Run: headless pygame with SDL's dummy video driver; simulated clock (each Clock.tick advances the game by its frame time, no real sleeping); random seed 0; keys injected as events and as key.get_pressed() state; no mouse input.
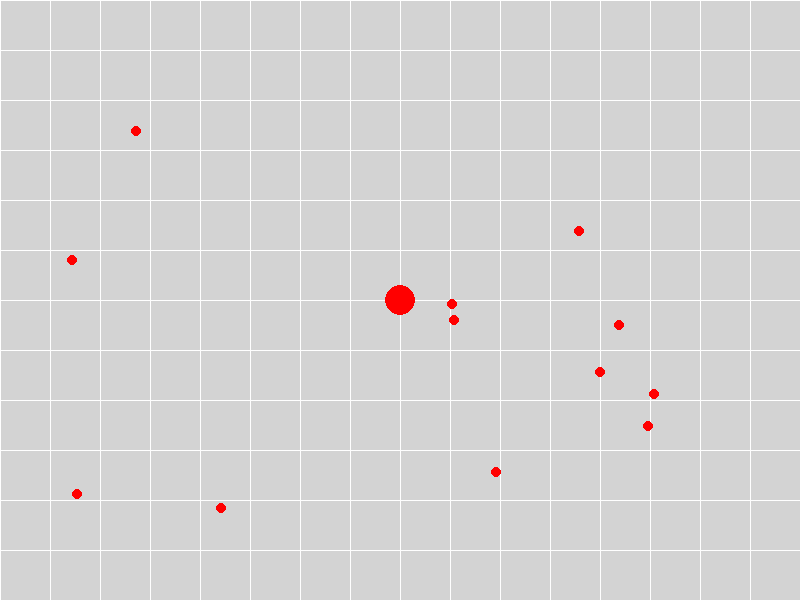
Frame 1 of 4 · flips 1–60 · no input
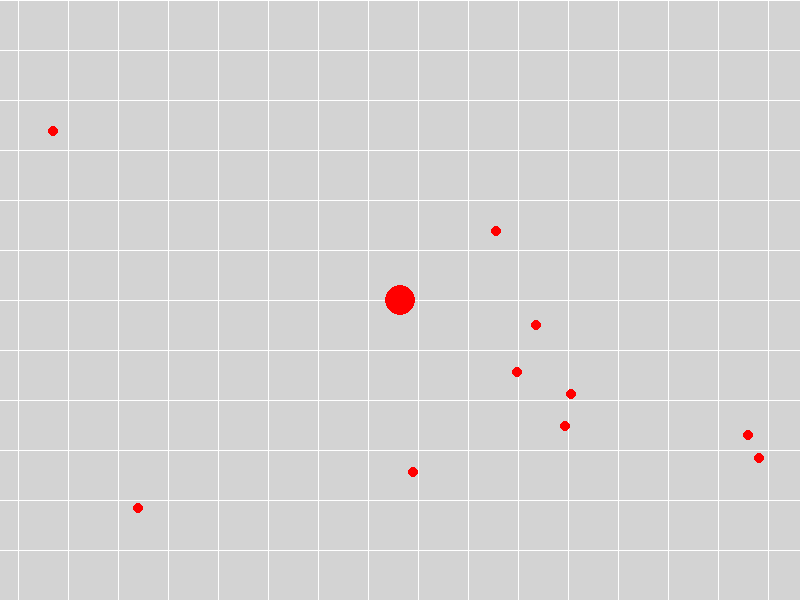
Frame 2 of 4 · flips 61–180 · tapped SPACE, RETURN · held RIGHT (→), D
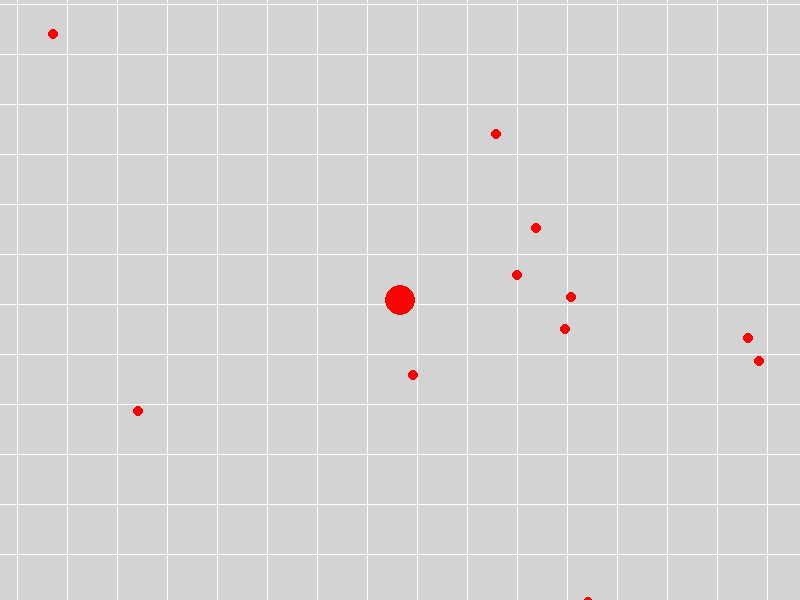
Frame 3 of 4 · flips 181–300 · held DOWN (↓), S
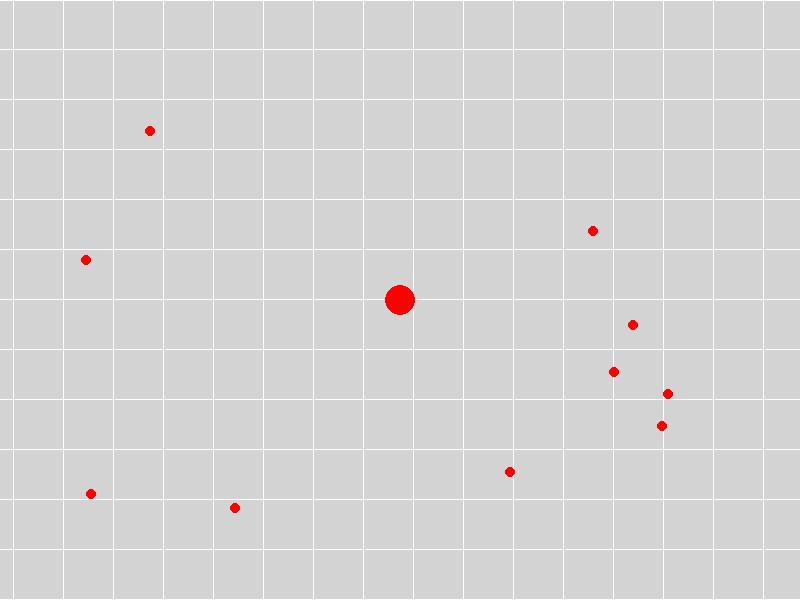
Frame 4 of 4 · flips 301–420 · held LEFT (←), A, UP (↑), W

The pygame program that drew these frames:

import pygame
import random
import math

WIDTH, HEIGHT = 800, 600
MAP_WIDTH, MAP_HEIGHT = 8000, 6000
PERSON_SIZE = 30
FOOD_SIZE = 10
WHITE = (255, 255, 255)
GRAY = (211, 211, 211)
RED = (255, 0, 0)
FPS = 60

class Player(pygame.sprite.Sprite):
    def __init__(self, width, height):
        self.x = width // 2
        self.y = height // 2
        self.radius = PERSON_SIZE // 2
        self.speed = 0.8

    def move(self, keys, map_width, map_height):
        if keys[pygame.K_LEFT] and self.x - self.speed > -map_width // 2:
            self.x -= self.speed
        if keys[pygame.K_RIGHT] and self.x + self.speed < map_width // 2:
            self.x += self.speed
        if keys[pygame.K_UP] and self.y - self.speed > -map_height // 2:
            self.y -= self.speed
        if keys[pygame.K_DOWN] and self.y + self.speed < map_height // 2:
            self.y += self.speed

            
class Obstacle(pygame.sprite.Sprite):
    def __init__(self, map_width, map_height):
        self.x = random.randint(-map_width // 2, map_width // 2)
        self.y = random.randint(-map_height // 2, map_height // 2)
        # make it so that it moves at player's speed
        self.speed = 0.7  # Initial speed

    def draw(self, screen, player_x, player_y):
        pygame.draw.circle(screen, RED, (self.x + WIDTH // 2 - player_x, self.y + HEIGHT // 2 - player_y), PERSON_SIZE // 2)

    def chase_player(self, player):
        dx = player.x - self.x
        dy = player.y - self.y

        distance = math.sqrt(dx ** 2 + dy ** 2)
        if distance > 5:
            if abs(dx) > 5:
                dx /= distance
            if abs(dy) > 5:
                dy /= distance

        self.x += dx * self.speed
        self.y += dy * self.speed

    

class Game:
    def __init__(self):
        pygame.init()

        self.screen = pygame.display.set_mode((WIDTH, HEIGHT))
        pygame.display.set_caption('Airport Adventure')

        self.clock = pygame.time.Clock()

        self.foods = []
        self.obstacles = []

        self.player = Player(WIDTH, HEIGHT)
        self.generate_food()
        self.generate_obstacles()

    def generate_food(self):
        for _ in range(1000):
            x = random.randint(-MAP_WIDTH // 2, MAP_WIDTH // 2)
            y = random.randint(-MAP_HEIGHT // 2, MAP_HEIGHT // 2)
            self.foods.append((x, y))

    def generate_obstacles(self):
        for _ in range(20):
            obstacle = Obstacle(MAP_WIDTH, MAP_HEIGHT)
            self.obstacles.append(obstacle)

    def run(self):
        running = True

        while running:
            self.screen.fill(GRAY)
        
            # Draw grid lines
            for x in range(-MAP_WIDTH // 2, MAP_WIDTH // 2, 50):
                pygame.draw.line(self.screen, WHITE, (x + WIDTH // 2 - self.player.x % 50, -MAP_HEIGHT // 2 + HEIGHT // 2 - self.player.y % 50), 
                                 (x + WIDTH // 2 - self.player.x % 50, MAP_HEIGHT // 2 + HEIGHT // 2 - self.player.y % 50), 1)
            for y in range(-MAP_HEIGHT // 2, MAP_HEIGHT // 2, 50):
                pygame.draw.line(self.screen, WHITE, (-MAP_WIDTH // 2 + WIDTH // 2 - self.player.x % 50, y + HEIGHT // 2 - self.player.y % 50), 
                                 (MAP_WIDTH // 2 + WIDTH // 2 - self.player.x % 50, y + HEIGHT // 2 - self.player.y % 50), 1)

            for event in pygame.event.get():
                if event.type == pygame.QUIT:
                    running = False

            keys = pygame.key.get_pressed()
            self.player.move(keys, MAP_WIDTH, MAP_HEIGHT)

            # Move and draw obstacles
            print(self.player.speed)
            for obstacle in self.obstacles:
                obstacle.chase_player(self.player)
                obstacle.draw(self.screen, self.player.x, self.player.y)

                # Check collision between player and obstacle
                obstacle_x, obstacle_y = obstacle.x, obstacle.y
                distance = math.sqrt((obstacle_x - self.player.x) ** 2 + (obstacle_y - self.player.y) ** 2)

                if distance <= (self.player.radius + PERSON_SIZE // 2):
                    self.obstacles.remove(obstacle)
                    self.player.speed -= 0.2  # Decrease player speed when hitting an obstacle

             # Iterate over food items with index for accurate removal
            index = 0
            while index < len(self.foods):
                food = self.foods[index]
                food_x, food_y = food[0], food[1]

                # Calculate distance between player and food item
                distance = math.sqrt((food_x - self.player.x) ** 2 + (food_y - self.player.y) ** 2)

                # Check collision between player and food
                if distance <= (self.player.radius + FOOD_SIZE // 2):
                    self.foods.pop(index)
                    self.player.speed += 0.1  # Increase player speed slightly when eating food
                else:
                    # Draw food item
                    pygame.draw.circle(self.screen, RED, (food_x + WIDTH // 2 - self.player.x, food_y + HEIGHT // 2 - self.player.y), FOOD_SIZE // 2)
                    index += 1  # Move to the next food item if no collision

            pygame.draw.circle(self.screen, RED, (WIDTH // 2, HEIGHT // 2), self.player.radius)


            pygame.draw.circle(self.screen, RED, (WIDTH // 2, HEIGHT // 2), self.player.radius)

            pygame.display.flip()
            self.clock.tick(FPS)

        pygame.quit()

game = Game()
game.run()
